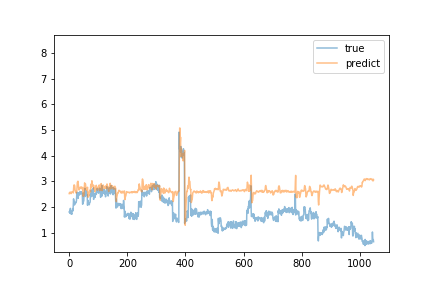

Data behind this chart, as committed beside it:
predict, true
2.524, 1.81
2.567, 1.83
2.561, 1.76
2.569, 1.87
2.584, 1.95
2.568, 1.78
2.524, 1.84
2.533, 1.72
2.578, 1.75
2.584, 1.72
2.573, 1.83
2.589, 1.88
2.603, 1.94
2.582, 1.85
2.55, 2.05
2.732, 2.32
2.855, 2.18
2.848, 2.22
2.859, 2.08
2.82, 2.11
2.674, 2.18
2.619, 2.14
2.627, 2.18
2.562, 2.17
2.547, 2.2
2.587, 2.25
2.615, 2.51
2.809, 2.58
2.964, 2.51
2.985, 2.54
3.006, 2.55
2.893, 2.34
2.747, 2.55
2.695, 2.55
2.665, 2.55
2.698, 2.47
2.713, 2.51
2.769, 2.6
2.758, 2.54
2.747, 2.57
2.759, 2.51
2.79, 2.6
2.762, 2.53
2.732, 2.54
2.734, 2.55
2.7, 2.53
2.768, 2.11
2.504, 2.13
2.418, 2.16
2.454, 2.23
2.45, 2.24
2.464, 2.46
2.773, 2.58
2.943, 2.49
2.882, 2.73
2.9, 2.41
2.903, 2.49
2.799, 2.52
2.676, 2.45
2.71, 2.62
... 988 more rows
